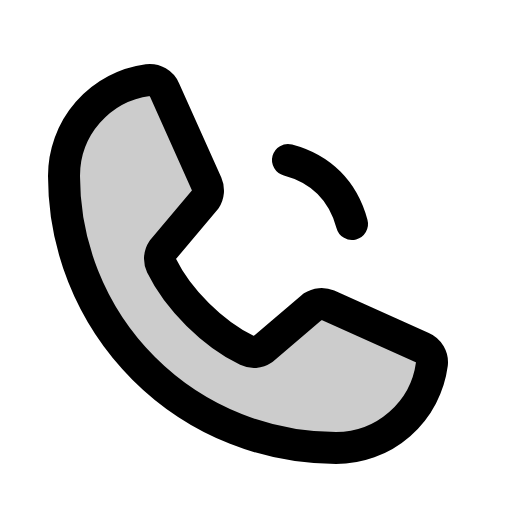
t = 0.00 s
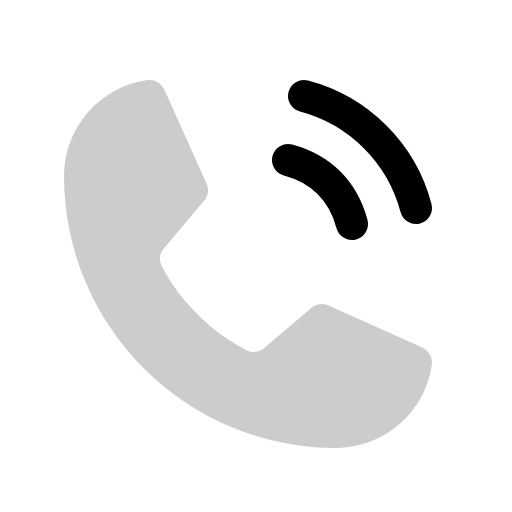
t = 0.60 s
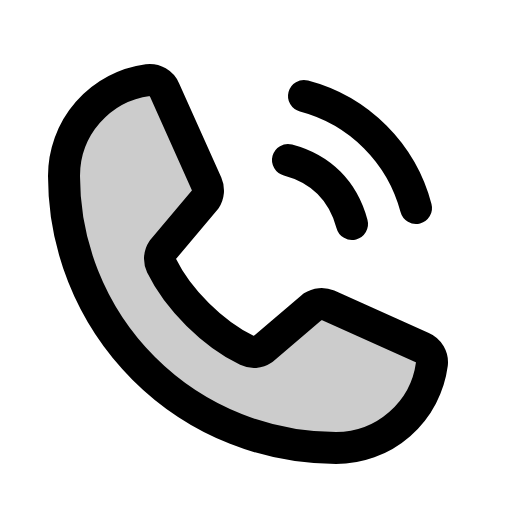
t = 0.98 s
t = 1.35 s: frame unchanged from t = 0.98 s, image omitted
t = 1.73 s: frame unchanged from t = 0.98 s, image omitted

The animated SVG that drew these frames (rendered in a browser with its animation timeline set to each time). Animation: 1 CSS @keyframes rule; one cycle of 2.10 s, repeats indefinitely.

<svg xmlns="http://www.w3.org/2000/svg" viewBox="0 0 256 256">
  <style>
    .draw-line {
      stroke-dasharray: 2000;
      stroke-dashoffset: 0;
    }
    svg:hover .draw-line {
      animation: phosphor-draw-in 1.5s ease-in-out infinite alternate;
    }
    @keyframes phosphor-draw-in {
      0%   { stroke-dashoffset: 2000; }
      100% { stroke-dashoffset: 0; }
    }
  </style><rect width="256" height="256" fill="none"/><path d="M152,48a78.61,78.61,0,0,1,56,56" fill="none" stroke="currentColor" stroke-linecap="round" stroke-linejoin="round" stroke-width="16" class="draw-line" pathLength="1" style="animation-delay: 0s"/><path d="M144,80c16.52,4.42,27.58,15.48,32,32" fill="none" stroke="currentColor" stroke-linecap="round" stroke-linejoin="round" stroke-width="16" class="draw-line" pathLength="1" style="animation-delay: 0.3s"/><path d="M156.39,153.34a8,8,0,0,1,7.59-.69l47.16,21.13a8,8,0,0,1,4.8,8.3A48.33,48.33,0,0,1,168,224,136,136,0,0,1,32,88,48.33,48.33,0,0,1,73.92,40.06a8,8,0,0,1,8.3,4.8l21.13,47.2a8,8,0,0,1-.66,7.53L81.32,125a7.93,7.93,0,0,0-.54,7.81c8.27,16.93,25.77,34.22,42.75,42.41a7.92,7.92,0,0,0,7.83-.59Z" opacity="0.2"/><path d="M156.39,153.34a8,8,0,0,1,7.59-.69l47.16,21.13a8,8,0,0,1,4.8,8.3A48.33,48.33,0,0,1,168,224,136,136,0,0,1,32,88,48.33,48.33,0,0,1,73.92,40.06a8,8,0,0,1,8.3,4.8l21.13,47.2a8,8,0,0,1-.66,7.53L81.32,125a7.93,7.93,0,0,0-.54,7.81c8.27,16.93,25.77,34.22,42.75,42.41a7.92,7.92,0,0,0,7.83-.59Z" fill="none" stroke="currentColor" stroke-linecap="round" stroke-linejoin="round" stroke-width="16" class="draw-line" pathLength="1" style="animation-delay: 0.6s"/></svg>
